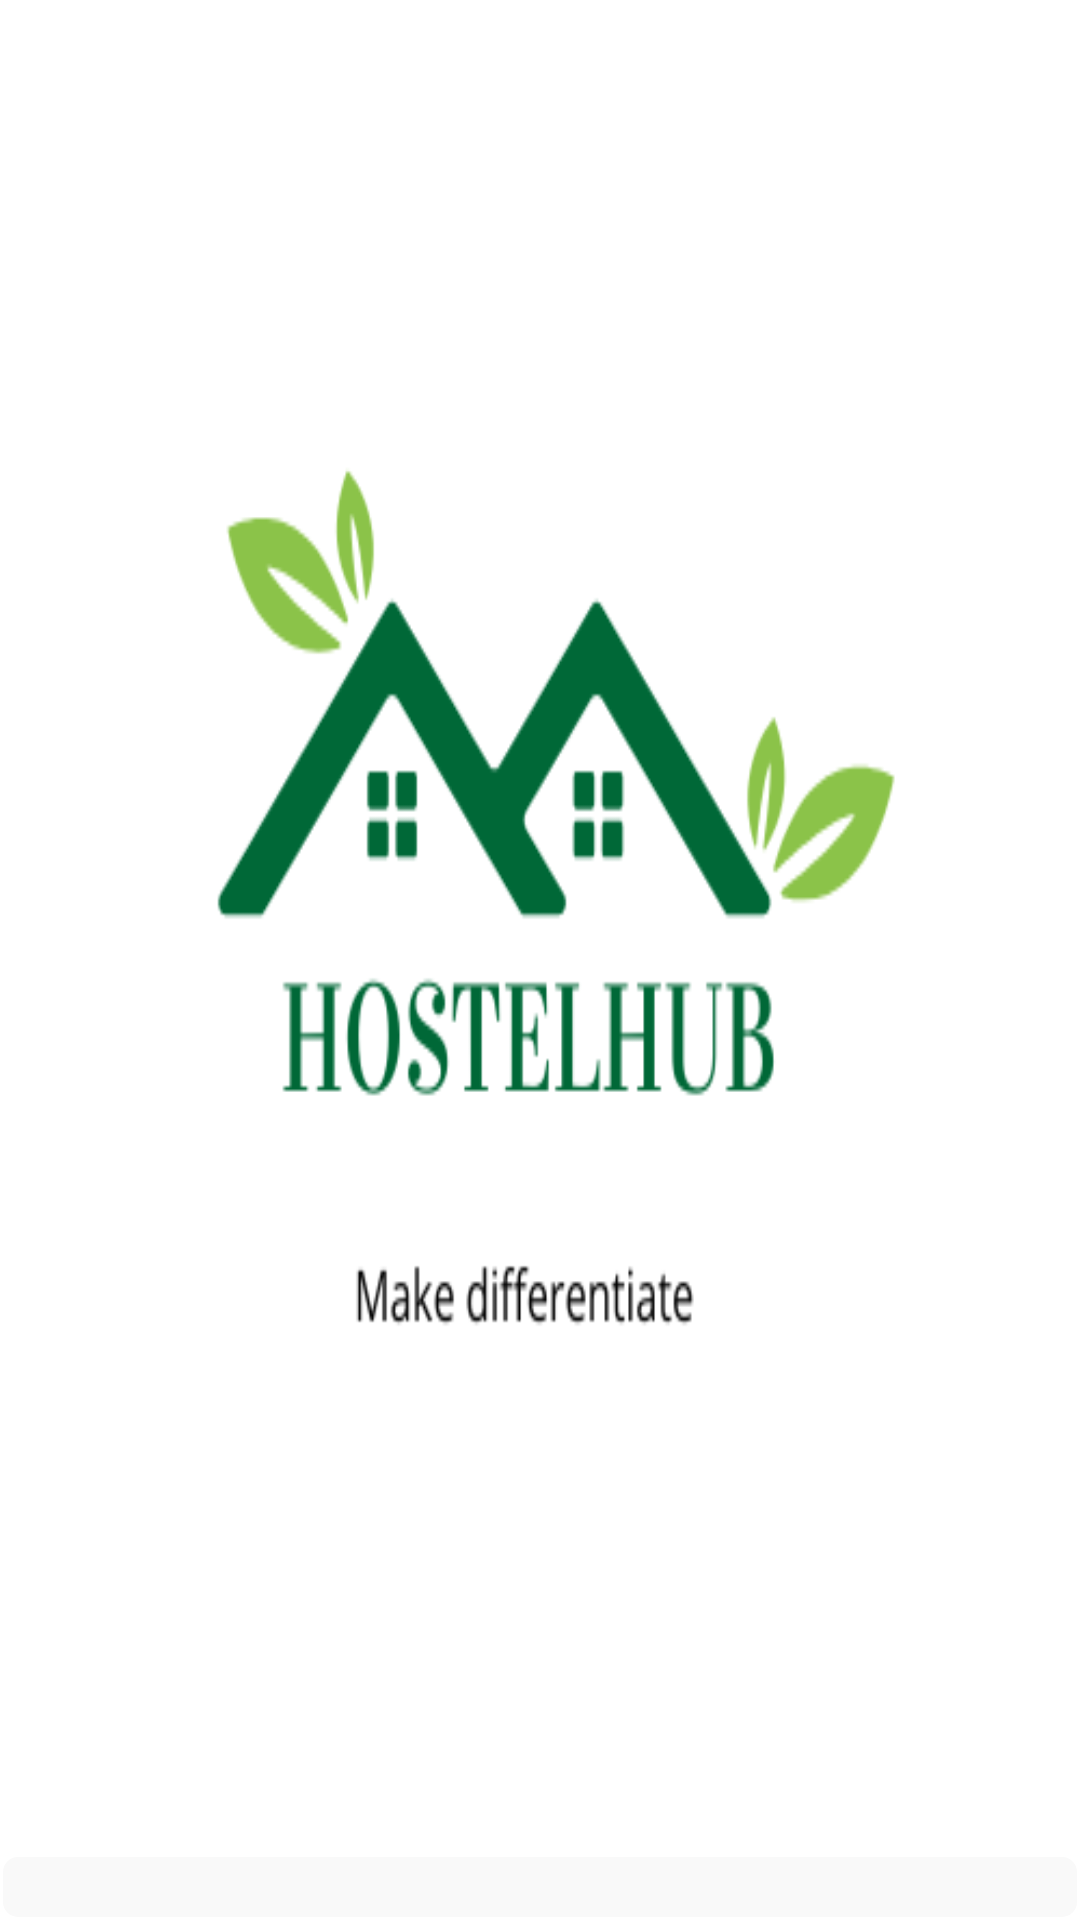

Produce the Android XML layout that renders to this screen, including the resource entries it uses.
<!-- AndroidManifest.xml: application theme Theme.HostelHub -->
<!-- res/layout/activity_main.xml -->
<?xml version="1.0" encoding="utf-8"?>
<LinearLayout xmlns:android="http://schemas.android.com/apk/res/android"
    xmlns:app="http://schemas.android.com/apk/res-auto"
    xmlns:tools="http://schemas.android.com/tools"
    android:layout_width="match_parent"
    android:layout_height="match_parent"
    android:background="@drawable/img2"

    android:gravity="bottom|center_horizontal"
    tools:context=".MainActivity">

    <ProgressBar
        android:id="@+id/progressBarId"
        style="@android:style/Widget.ProgressBar.Horizontal"
        android:layout_width="match_parent"
        android:layout_height="wrap_content"
        android:layout_margin="1dp"
        android:progressBackgroundTint="#f9f9f9"
        android:progressTint="#343A1C" />

</LinearLayout>
<!-- resources referenced by this layout -->
<resources>
  <!-- drawable img2: png bitmap (drawable, 21296 bytes) -->
  <style name="Theme.HostelHub" parent="Base.Theme.HostelHub" />
  <style name="Base.Theme.HostelHub" parent="Theme.Material3.DayNight.NoActionBar">
          
          <item name="colorPrimary">#33818A</item>
  
  
      </style>
</resources>
